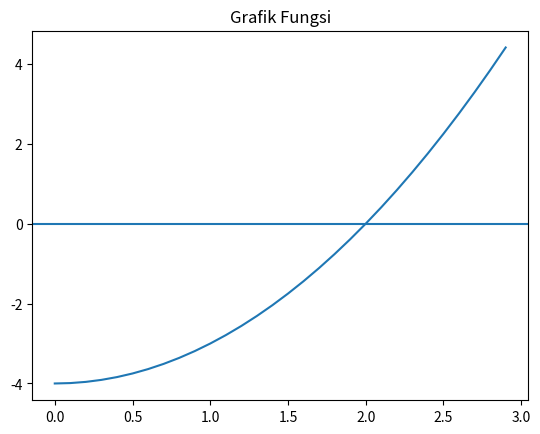
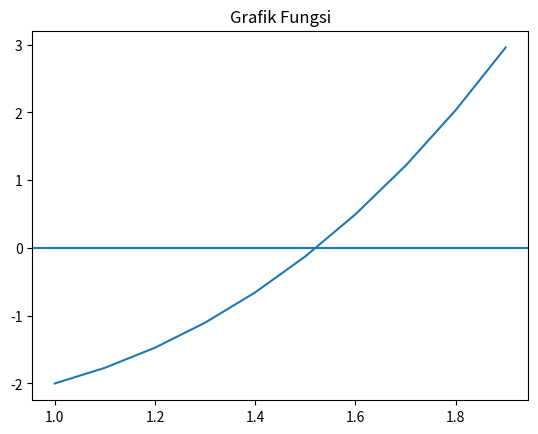

These figures' Python source, in order:
import matplotlib.pyplot as plt

class Bisection:
    def __init__(self, f, a, b, tol=1e-6, max_iter=100):
        self.f = f
        self.a = a
        self.b = b
        self.tol = tol
        self.max_iter = max_iter
        self.history = []

    def check_condition(self):
        return self.f(self.a) * self.f(self.b) < 0

    def solve(self):
        if not self.check_condition():
            raise ValueError("Syarat tidak terpenuhi")

        a, b = self.a, self.b

        for i in range(self.max_iter):
            c = (a + b) / 2
            fc = self.f(c)

            self.history.append((i+1, a, b, c, fc))

            if abs(fc) < self.tol:
                return c

            if self.f(a) * fc < 0:
                b = c
            else:
                a = c

        return c

    def print_table(self):
        print("Iter | a | b | c | f(c)")
        for row in self.history:
            print(row)

    def plot(self):
        x = [i/10 for i in range(int(self.a*10), int(self.b*10))]
        y = [self.f(i) for i in x]

        plt.plot(x, y)
        plt.axhline(0)
        plt.title("Grafik Fungsi")
        plt.show()


# =========================
# TEST 1
# =========================
def f(x):
    return x**2 - 4

b = Bisection(f, 0, 3)
akar = b.solve()

print("Akar:", akar)
b.print_table()
b.plot()


# =========================
# TEST 2
# =========================
def g(x):
    return x**3 - x - 2

b2 = Bisection(g, 1, 2)
akar2 = b2.solve()

print("Akar:", akar2)
b2.print_table()
b2.plot()
